Dataset: gesture_captures (GitHub, arabyte-src/KENNY-YOLO). Classes: like, open palm.

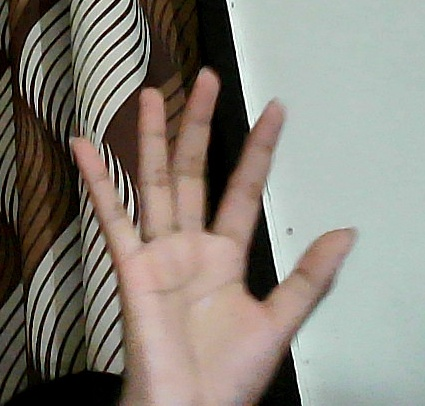
Label: open palm

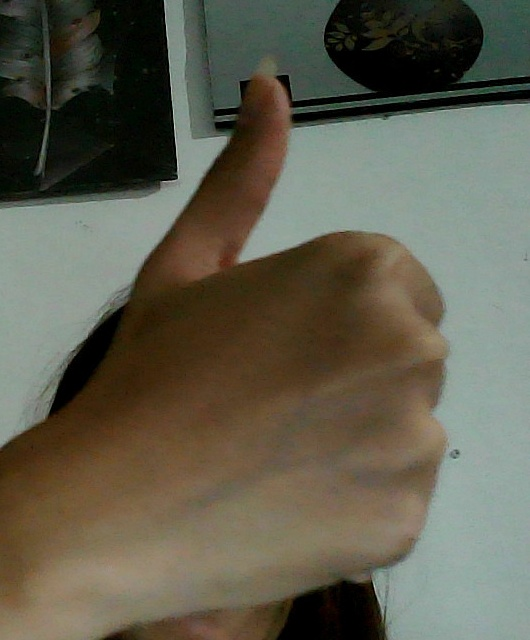
Label: like

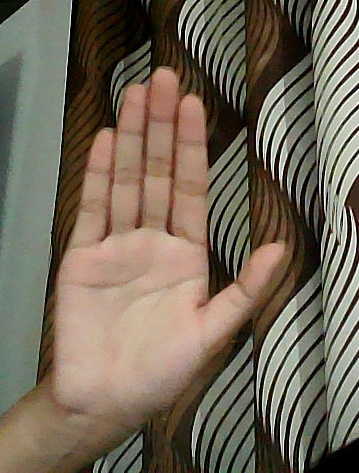
Label: open palm

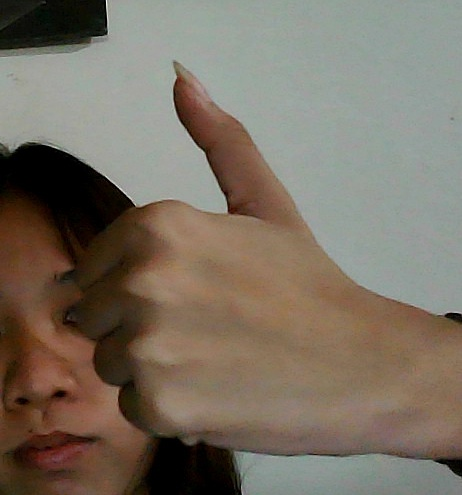
Label: like

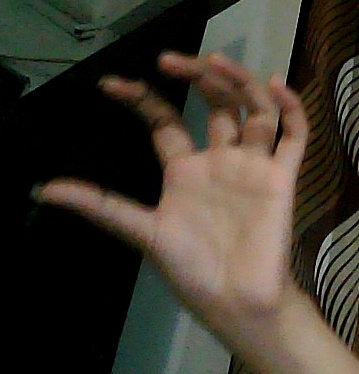
Label: open palm

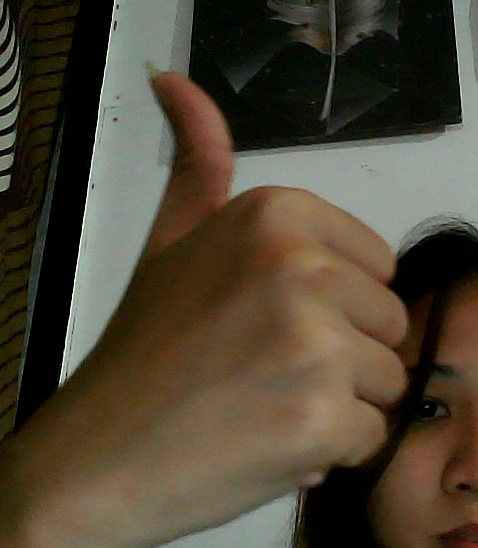
Label: like
